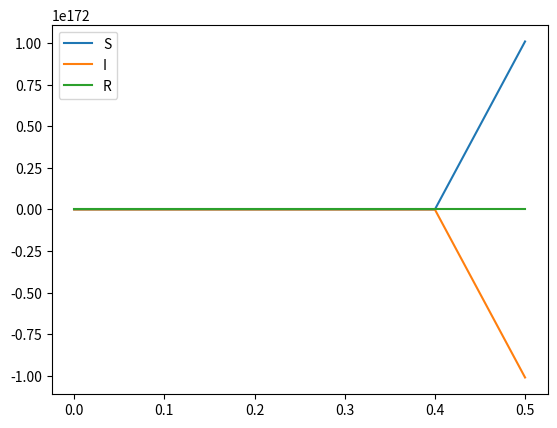

Recreate this plot in Python.
import numpy as np
import matplotlib.pyplot as plt
import json

def rk2_SIR(y, t, dt, derivatives):
    k1 = dt * derivatives(y, t)
    k2 = dt * derivatives(y + 0.5 * k1, t + 0.5 * dt)
    y_next = y + k2
    return y_next

def SIR_derivatives(y, t):
    S, I, R = y
    dS_dt = -beta * S * I
    dI_dt = beta * S * I - gamma * I
    dR_dt = gamma * I
    return np.array([dS_dt, dI_dt, dR_dt])

beta, gamma = 0.2, 0.1
S0, I0, R0 = 1000, 1, 0
y0 = np.array([S0, I0, R0])
t_max = 365
dt = 0.1
ts = np.arange(0, t_max, dt)
ys = np.zeros((ts.size, y0.size))
ys[0, :] = y0
for i in range(1, ts.size):
    ys[i, :] = rk2_SIR(ys[i-1, :], ts[i-1], dt, SIR_derivatives)

plt.figure()
plt.plot(ts, ys)
plt.legend(['S', 'I', 'R'])
plt.show()
